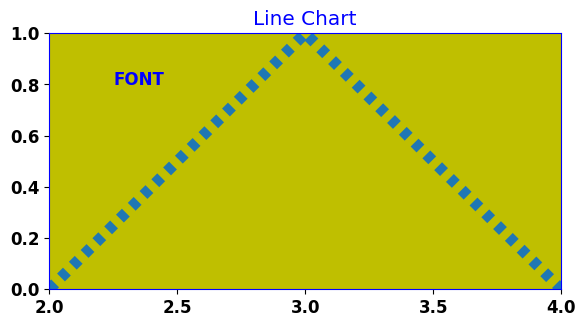

Recreate this plot in Python.
import matplotlib.pyplot as plt
import numpy as np

# line properties in change
plt.rcParams["lines.linewidth"] = 8.0
plt.rcParams["lines.linestyle"] = "--"

# font properties in change
plt.rcParams["font.family"] = "serif"
plt.rcParams["font.serif"] = "New Century Schoolbook"
plt.rcParams["font.style"] = "normal"
plt.rcParams["font.variant"] = "small-caps"
plt.rcParams["font.weight"] = "black"
plt.rcParams["font.size"] = 12.0

# text properties in change
plt.rcParams["text.color"] = "blue"

ax = plt.axes([0.1, 0.1, 0.8, 0.8], frameon=True, facecolor="y", aspect="equal")
plt.plot(2+np.arange(3), [0, 1, 0], dashes=[0.75, 0.75])
plt.title("Line Chart", weight="normal")

# Add text in string 'FONT' to axis at location 'x', 'y', data
# coordinates
plt.text(2.25, 0.8, "FONT", weight="black")

plt.xlim(2.0, 4.0)
plt.xticks(weight="bold", size=12)
plt.locator_params(axis="x", nbins=5)
plt.ylim(0.0, 1.0)
plt.yticks(weight="bold", size=12)
plt.locator_params(axis="y", nbins=6)

ax.spines["top"].set_color("b")
ax.spines["right"].set_color("b")
ax.spines["left"].set_color("b")
ax.spines["bottom"].set_color("b")

plt.show()